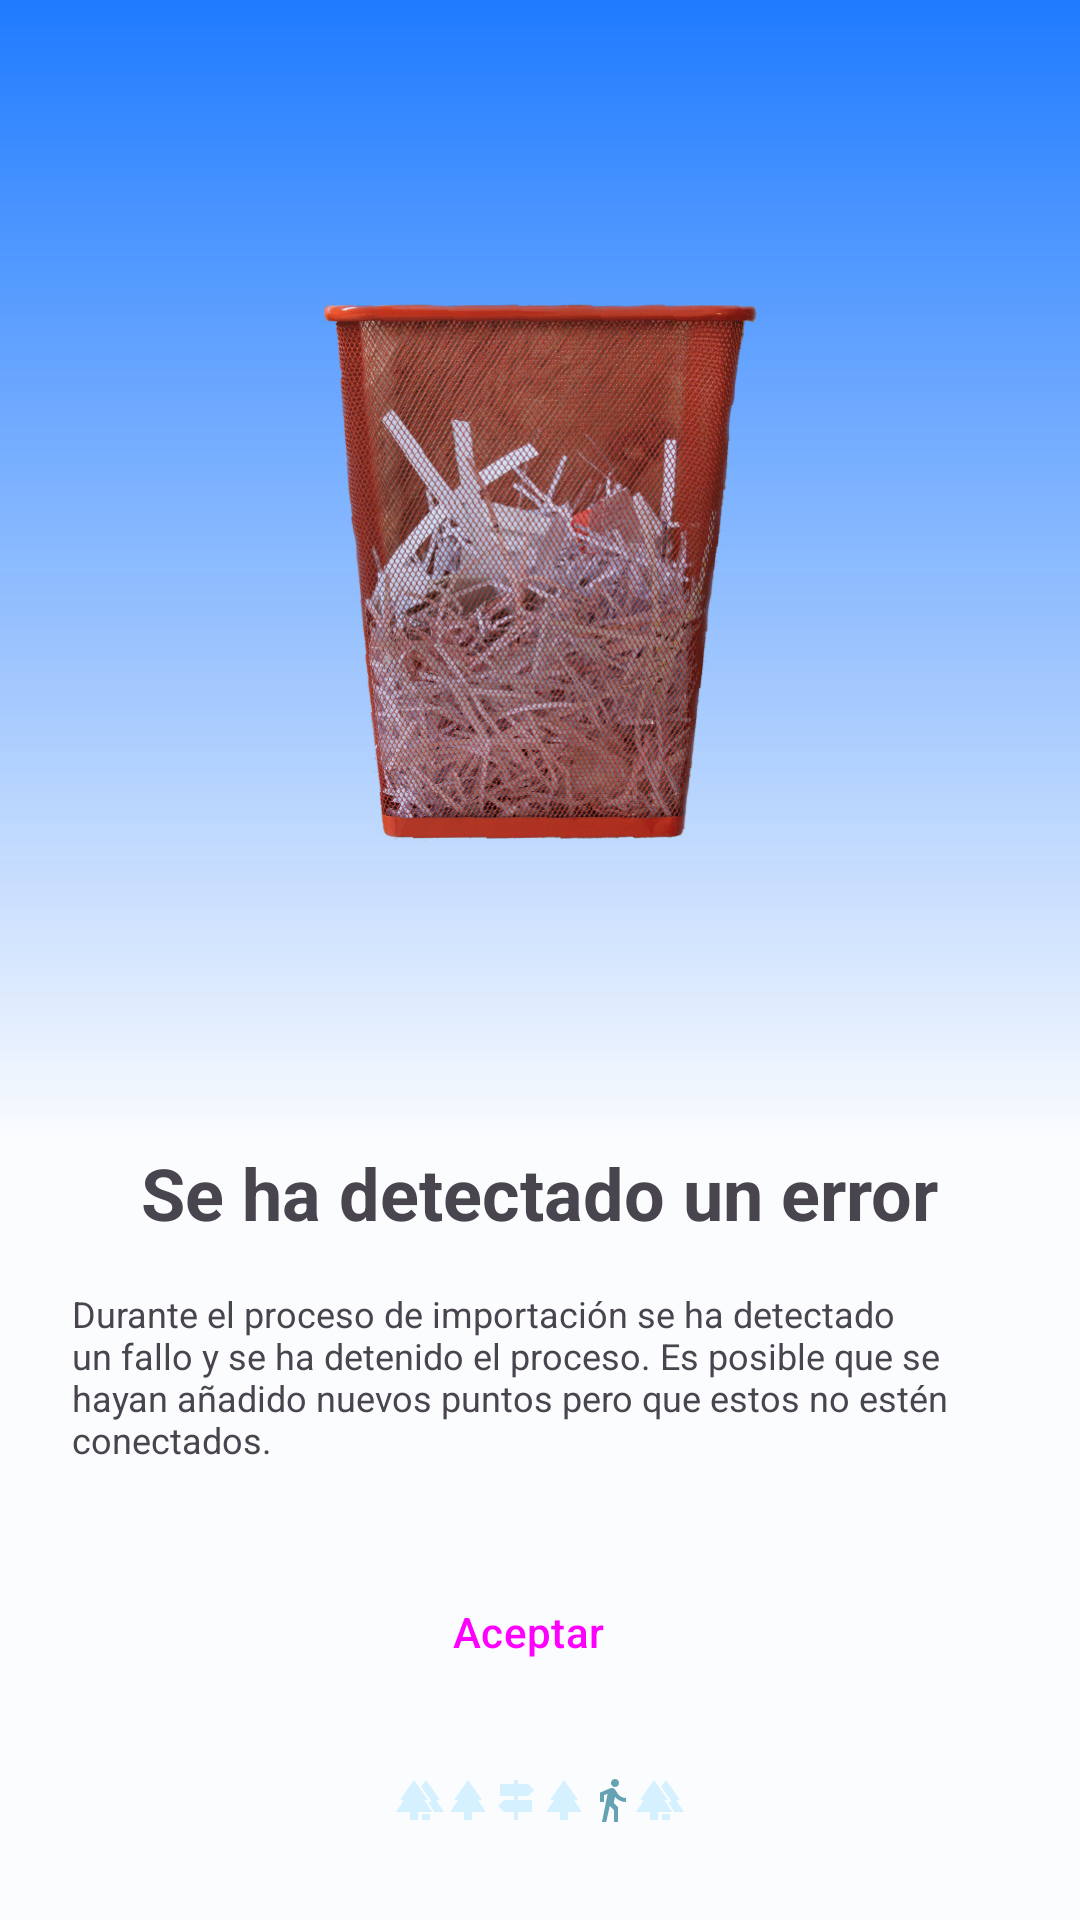

Android layout source for this screen:
<!-- AndroidManifest.xml: application theme AppTheme -->
<!-- res/layout/actividad_importacion_error.xml -->
<?xml version="1.0" encoding="utf-8"?>
<RelativeLayout xmlns:android="http://schemas.android.com/apk/res/android"
    xmlns:app="http://schemas.android.com/apk/res-auto"
    xmlns:tools="http://schemas.android.com/tools"
    android:layout_width="match_parent"
    android:layout_height="match_parent"
    android:background="?colorSurface"
    tools:context=".ui.actividades.visualizacion.ActividadMapa">

    <RelativeLayout
        android:layout_width="match_parent"
        android:layout_height="match_parent"
        android:layout_above="@id/contenedor_opciones"
        android:background="@drawable/xml_gradiente_vertical_azul">

        <ImageView
            android:layout_width="150dp"
            android:layout_height="180dp"
            android:layout_centerInParent="true"
            android:src="@drawable/ilust_error_importar" />

    </RelativeLayout>


    <LinearLayout
        android:id="@+id/contenedor_opciones"
        android:layout_width="match_parent"
        android:layout_height="wrap_content"
        android:layout_alignParentBottom="true"
        android:layout_centerVertical="true"
        android:layout_marginStart="@dimen/actividad_margen_lateral"
        android:layout_marginEnd="@dimen/actividad_margen_lateral"
        android:layout_marginBottom="@dimen/actividad_margen_inferior"
        android:gravity="center_horizontal"
        android:orientation="vertical">

        <TextView
            android:layout_width="wrap_content"
            android:layout_height="wrap_content"
            android:text="@string/importacion_error_titulo"
            android:textSize="@dimen/h1"
            android:textStyle="bold" />

        <TextView
            android:layout_width="wrap_content"
            android:layout_height="wrap_content"
            android:layout_marginTop="16dp"
            android:layout_marginBottom="16dp"
            android:text="@string/importacion_error_descripcion"
            android:textSize="@dimen/p" />

        <Button
            android:id="@+id/boton_aceptar"
            style="@style/Widget.Material3.Button.Icon"
            android:layout_width="match_parent"
            android:layout_height="wrap_content"
            android:layout_marginTop="16dp"
            android:text="@string/aceptar"
            app:icon="@drawable/ic_next"
            app:iconGravity="textEnd" />

        <RelativeLayout
            android:layout_width="match_parent"
            android:layout_height="wrap_content">

            <LinearLayout
                android:layout_width="wrap_content"
                android:layout_height="wrap_content"
                android:layout_centerHorizontal="true"
                android:layout_marginTop="24dp"
                android:orientation="horizontal">

                <ImageView
                    android:layout_width="16dp"
                    android:layout_height="16dp"
                    android:contentDescription="@null"
                    android:src="@drawable/ic_bosque"
                    app:tint="?colorPrimaryContainer" />

                <ImageView
                    android:layout_width="16dp"
                    android:layout_height="16dp"
                    android:contentDescription="@null"
                    android:src="@drawable/ic_arbol"
                    app:tint="?colorPrimaryContainer" />


                <ImageView
                    android:layout_width="16dp"
                    android:layout_height="16dp"
                    android:contentDescription="@null"
                    android:src="@drawable/ic_senal"
                    app:tint="?colorPrimaryContainer" />

                <ImageView
                    android:layout_width="16dp"
                    android:layout_height="16dp"
                    android:contentDescription="@null"
                    android:src="@drawable/ic_arbol"
                    app:tint="?colorPrimaryContainer" />

                <ImageView
                    android:layout_width="16dp"
                    android:layout_height="16dp"
                    android:contentDescription="@null"
                    android:src="@drawable/ic_caminar"
                    app:tint="?colorPrimary" />

                <ImageView
                    android:layout_width="16dp"
                    android:layout_height="16dp"
                    android:contentDescription="@null"
                    android:src="@drawable/ic_bosque"
                    app:tint="?colorPrimaryContainer" />

            </LinearLayout>

        </RelativeLayout>

    </LinearLayout>

</RelativeLayout>
<!-- resources referenced by this layout -->
<resources>
  <dimen name="actividad_margen_inferior">32dp</dimen>
  <dimen name="actividad_margen_lateral">24dp</dimen>
  <dimen name="h1">24sp</dimen>
  <dimen name="p">12sp</dimen>
  <!-- drawable ic_arbol (drawable-anydpi) -->
  <vector xmlns:android="http://schemas.android.com/apk/res/android"
      android:width="24dp"
      android:height="24dp"
      android:viewportWidth="24"
      android:viewportHeight="24"
      android:tint="#333333"
      android:alpha="0.6">
    <path
        android:fillColor="@android:color/white"
        android:pathData="M17,12l2,0l-7,-10l-6.95,10l1.95,0l-3.9,6l6.92,0l0,4l3.96,0l0,-4l7.02,0z"/>
  </vector>
  <!-- drawable ic_next (drawable-anydpi) -->
  <vector xmlns:android="http://schemas.android.com/apk/res/android"
      android:width="24dp"
      android:height="24dp"
      android:viewportWidth="24"
      android:viewportHeight="24"
      android:tint="#333333"
      android:alpha="0.6"
      android:autoMirrored="true">
    <path
        android:fillColor="@android:color/white"
        android:pathData="M10,6L8.59,7.41 13.17,12l-4.58,4.59L10,18l6,-6z"/>
  </vector>
  <!-- drawable xml_gradiente_vertical_azul (drawable) -->
  <?xml version="1.0" encoding="utf-8"?>
  <shape xmlns:android="http://schemas.android.com/apk/res/android">
    <gradient
        android:angle="90"
        android:startColor="#00ffffff"
        android:endColor=  "#1F7BFF"
        />
  </shape>
  <string name="aceptar">Aceptar</string>
  <string name="importacion_error_descripcion">Durante el proceso de importación se ha detectado un fallo y se ha detenido el proceso. Es posible que se hayan añadido nuevos puntos pero que estos no estén conectados.</string>
  <string name="importacion_error_titulo">Se ha detectado un error</string>
  <color name="md_theme_light_primary">#006782</color>
  <color name="md_theme_light_onPrimary">#FFFFFF</color>
  <color name="md_theme_light_primaryContainer">#BAEAFF</color>
  <color name="md_theme_light_onPrimaryContainer">#001F29</color>
  <color name="md_theme_light_secondary">#97480F</color>
  <color name="md_theme_light_onSecondary">#FFFFFF</color>
  <color name="md_theme_light_secondaryContainer">#FFDBC9</color>
  <color name="md_theme_light_onSecondaryContainer">#331200</color>
  <color name="md_theme_light_tertiary">#774B9B</color>
  <color name="md_theme_light_onTertiary">#FFFFFF</color>
  <color name="md_theme_light_tertiaryContainer">#F2DAFF</color>
  <color name="md_theme_light_onTertiaryContainer">#2D004F</color>
  <color name="md_theme_light_error">#BA1A1A</color>
  <color name="md_theme_light_errorContainer">#FFDAD6</color>
  <color name="md_theme_light_onError">#FFFFFF</color>
  <color name="md_theme_light_onErrorContainer">#410002</color>
  <color name="md_theme_light_background">#FBFCFE</color>
  <color name="md_theme_light_onBackground">#191C1E</color>
  <color name="md_theme_light_surface">#FBFCFE</color>
  <color name="md_theme_light_onSurface">#191C1E</color>
  <color name="md_theme_light_surfaceVariant">#DCE4E8</color>
  <color name="md_theme_light_onSurfaceVariant">#40484C</color>
  <color name="md_theme_light_outline">#70787D</color>
  <color name="md_theme_light_inverseOnSurface">#EFF1F3</color>
  <color name="md_theme_light_inverseSurface">#2E3132</color>
  <color name="md_theme_light_inversePrimary">#5CD4FF</color>
  <style name="Widget.App.RadioButton" parent="Widget.Material3.CompoundButton.RadioButton">
          <item name="materialThemeOverlay">@style/ThemeOverlay.App.RadioButton</item>
      </style>
  <style name="ThemeOverlay.App.RadioButton" parent="">
          <item name="android:paddingStart">12dp</item>
      </style>
</resources>
